The GitHub repository DustinCarrion/TicTacToeAgent contains a labelled image folder "cnn_board" with 4 categories: board, no board 1, no board 2, no board 3. Examples follow, each with its label.

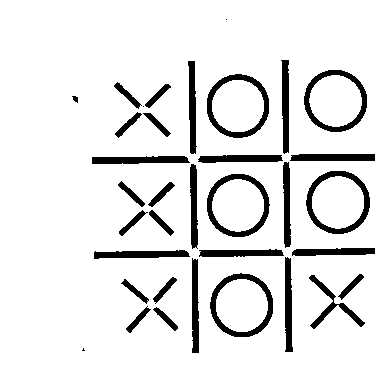
Label: board

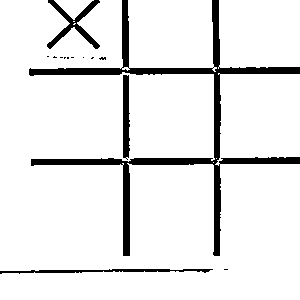
Label: board

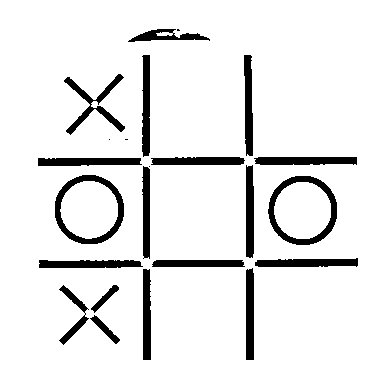
Label: board

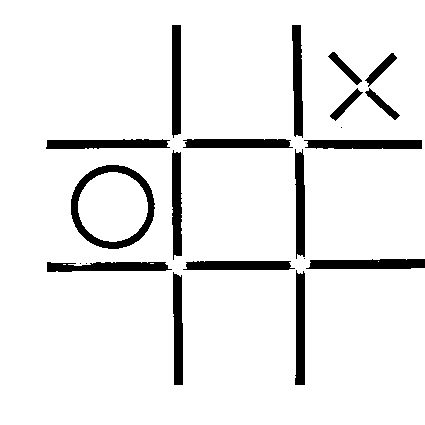
Label: board
